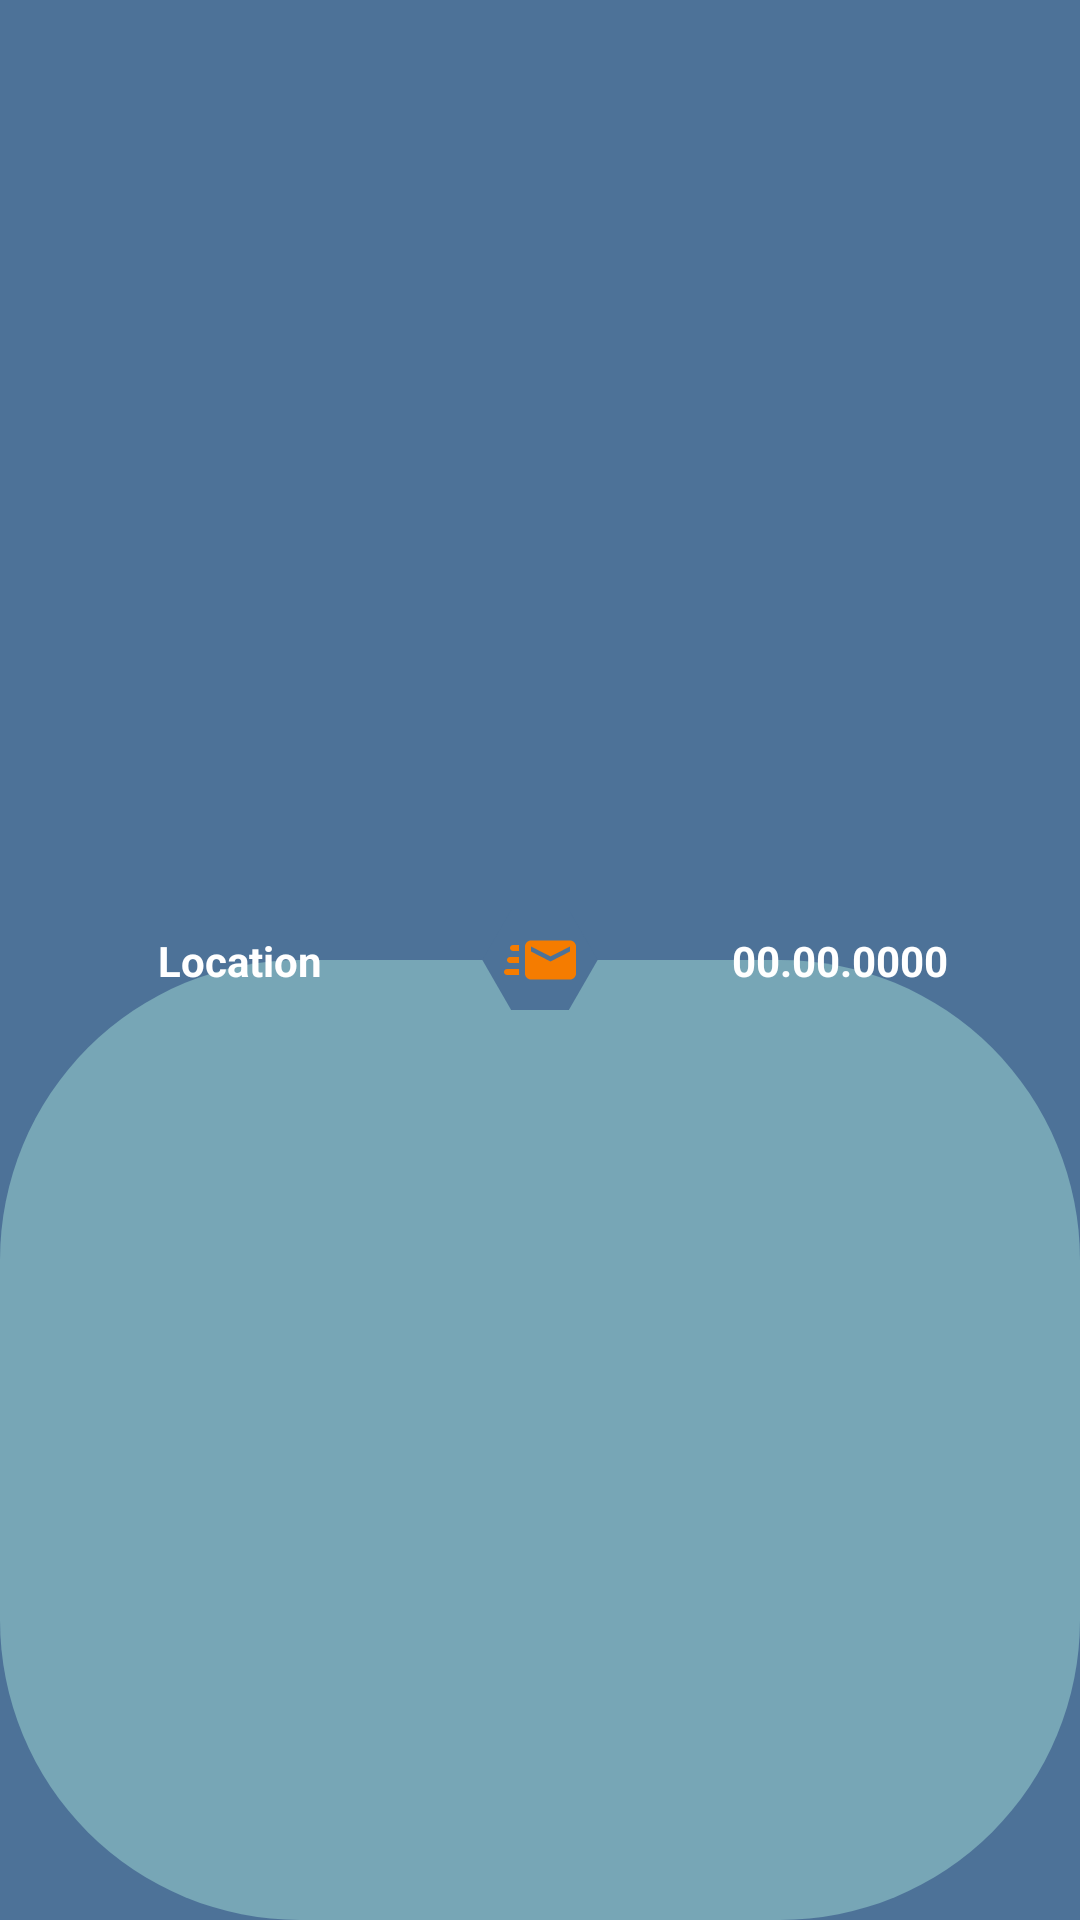

This screen was rendered from an Android layout file. Write that file and the resources it references.
<!-- AndroidManifest.xml: application theme Theme.Si2GAssistant -->
<!-- res/layout/layout_issue_update.xml -->
<layout
    xmlns:android="http://schemas.android.com/apk/res/android"
    xmlns:app="http://schemas.android.com/apk/res-auto">

    <data>
        <variable
            name="navigationViewModel"
            type="com.oxymium.si2gassistant.navigation.NavigationViewModel" />
        <variable
            name="issueViewModel"
            type="com.oxymium.si2gassistant.features.issue.IssueViewModel"/>
    </data>

    <androidx.constraintlayout.widget.ConstraintLayout
        android:layout_width="match_parent"
        android:layout_height="wrap_content"
        android:layout_marginStart="@dimen/items_margin"
        android:layout_marginEnd="@dimen/items_margin"
        android:layout_marginTop="@dimen/items_margin"
        android:layout_marginBottom="@dimen/items_margin">

        
        <androidx.constraintlayout.widget.ConstraintLayout
            android:id="@+id/layout_issue_results_top"
            android:layout_width="match_parent"
            android:layout_height="0dp"
            android:background="#00FFFFFF"
            app:layout_constraintStart_toStartOf="parent"
            app:layout_constraintEnd_toEndOf="parent"
            app:layout_constraintTop_toTopOf="parent"
            app:layout_constraintBottom_toTopOf="@id/layout_issue_results_bottom">

        </androidx.constraintlayout.widget.ConstraintLayout>

        
        <androidx.constraintlayout.widget.ConstraintLayout
            android:id="@+id/layout_issue_results_bottom"
            android:layout_width="match_parent"
            android:layout_height="0dp"
            android:background="@drawable/item_curved_shape"
            app:layout_constraintStart_toStartOf="parent"
            app:layout_constraintEnd_toEndOf="parent"
            app:layout_constraintTop_toBottomOf="@id/layout_issue_results_top"
            app:layout_constraintBottom_toBottomOf="parent">

        </androidx.constraintlayout.widget.ConstraintLayout>

        <ImageView
            android:id="@+id/layout_issue_results_issue_icon"
            android:layout_width="wrap_content"
            android:layout_height="wrap_content"
            android:clickable="true"
            android:focusable="true"
            android:onClick="@{() -> issueViewModel.onClickUpdateIssue() }"
            android:layout_marginStart="@dimen/items_margin"
            android:layout_marginEnd="@dimen/items_margin"
            android:layout_marginTop="@dimen/items_margin"
            android:layout_marginBottom="@dimen/items_margin"
            android:src="@drawable/issue_hexagonal_variant"
            android:contentDescription="@string/issue_hexagonal_variant_description"
            app:layout_constraintStart_toStartOf="parent"
            app:layout_constraintEnd_toEndOf="parent"
            app:layout_constraintTop_toBottomOf="@id/layout_issue_results_top"
            app:layout_constraintBottom_toTopOf="@id/layout_issue_results_bottom"/>


        <TextView
            android:id="@+id/layout_issue_results_total"
            android:layout_width="wrap_content"
            android:layout_height="wrap_content"
            android:text="@{navigationViewModel.selectedIssue.academyLocation}"
            android:textColor="@color/white"
            android:textAlignment="center"
            android:textStyle="bold"
            android:hint="@string/fragment_issue_location_hint"
            android:textColorHint="@color/white"
            app:layout_constraintStart_toStartOf="parent"
            app:layout_constraintEnd_toStartOf="@id/layout_issue_results_issue_icon"
            app:layout_constraintTop_toTopOf="parent"
            app:layout_constraintBottom_toBottomOf="parent"
            />

        <TextView
            android:id="@+id/layout_issue_results_date"
            android:layout_width="wrap_content"
            android:layout_height="wrap_content"
            app:timeInMillisToDate="@{navigationViewModel.selectedIssue.date}"
            android:textColor="@color/white"
            android:textAlignment="center"
            android:textStyle="bold"
            android:hint="@string/fragment_issue_date_hint"
            android:textColorHint="@color/white"
            app:layout_constraintStart_toEndOf="@id/layout_issue_results_issue_icon"
            app:layout_constraintEnd_toEndOf="parent"
            app:layout_constraintTop_toTopOf="parent"
            app:layout_constraintBottom_toBottomOf="parent"
            />

    </androidx.constraintlayout.widget.ConstraintLayout>

</layout>
<!-- resources referenced by this layout -->
<resources>
  <color name="white">#FFFFFFFF</color>
  <dimen name="items_margin">5dp</dimen>
  <!-- drawable issue_hexagonal_variant (drawable) -->
  <vector xmlns:android="http://schemas.android.com/apk/res/android"
      android:width="40dp"
      android:height="40dp"
      android:viewportWidth="40"
      android:viewportHeight="40">
    <path
        android:pathData="M29.608,3.36L39.217,20.004L29.608,36.647L10.389,36.647L0.78,20.004L10.389,3.36z"
        android:strokeLineJoin="miter"
        android:strokeWidth="0"
        android:fillColor="#4D7298"
        android:fillType="nonZero"
        android:strokeLineCap="butt"/>
    <path
        android:pathData="M30,13.5L17,13.5C15.9,13.5 15,14.4 15,15.5L15,24.5C15,25.61 15.9,26.5 17,26.5L30,26.5C31.11,26.5 32,25.61 32,24.5L32,15.5C32,14.4 31.11,13.5 30,13.5M30,17.17L23.5,20.5L17,17.17L17,15.5L23.5,18.81L30,15.5L30,17.17M13,24.5C13,24.67 13.03,24.83 13.05,25L9,25C8.448,25 8,24.55 8,24C8,23.45 8.448,23 9,23L13,23L13,24.5M11,15L13.05,15C13.03,15.17 13,15.33 13,15.5L13,17L11,17C10.45,17 10,16.55 10,16C10,15.45 10.45,15 11,15M9,20C9,19.45 9.45,19 10,19L13,19L13,21L10,21C9.45,21 9,20.55 9,20Z"
        android:strokeLineJoin="miter"
        android:strokeWidth="1"
        android:fillColor="#F57C00"
        android:fillType="nonZero"
        android:strokeColor="#00000000"
        android:strokeLineCap="butt"/>
  </vector>
  <!-- drawable item_curved_shape (drawable-v24) -->
  <?xml version="1.0" encoding="utf-8"?>
  <shape xmlns:android="http://schemas.android.com/apk/res/android"
      android:shape="rectangle">
      <corners
          android:bottomLeftRadius="100dp"
          android:bottomRightRadius="100dp"
          android:topLeftRadius="100dp"
          android:topRightRadius="100dp" />
      <solid android:color="@color/pewter_blue" />
  </shape>
  <string name="fragment_issue_date_hint"><b>00.00.0000</b></string>
  <string name="fragment_issue_location_hint"><b>Location</b></string>
  <string name="issue_hexagonal_variant_description">Issue hexagonal variant icon</string>
  <style name="Theme.Si2GAssistant" parent="Theme.MaterialComponents.DayNight.DarkActionBar">
          
          <item name="colorPrimary">@color/queen_blue</item>
          <item name="colorPrimaryVariant">@color/queen_blue</item>
          <item name="colorOnPrimary">@color/white</item>
          
          <item name="colorSecondary">@color/teal_200</item>
          <item name="colorSecondaryVariant">@color/teal_700</item>
          <item name="colorOnSecondary">@color/black</item>
          
          <item name="android:statusBarColor">?attr/colorPrimaryVariant</item>
          
          <item name="android:windowBackground">@color/queen_blue</item>
      </style>
  <color name="pewter_blue">#77A6B6</color>
  <color name="queen_blue">#4D7298</color>
  <color name="teal_200">#FF03DAC5</color>
  <color name="teal_700">#FF018786</color>
  <color name="black">#FF000000</color>
</resources>
